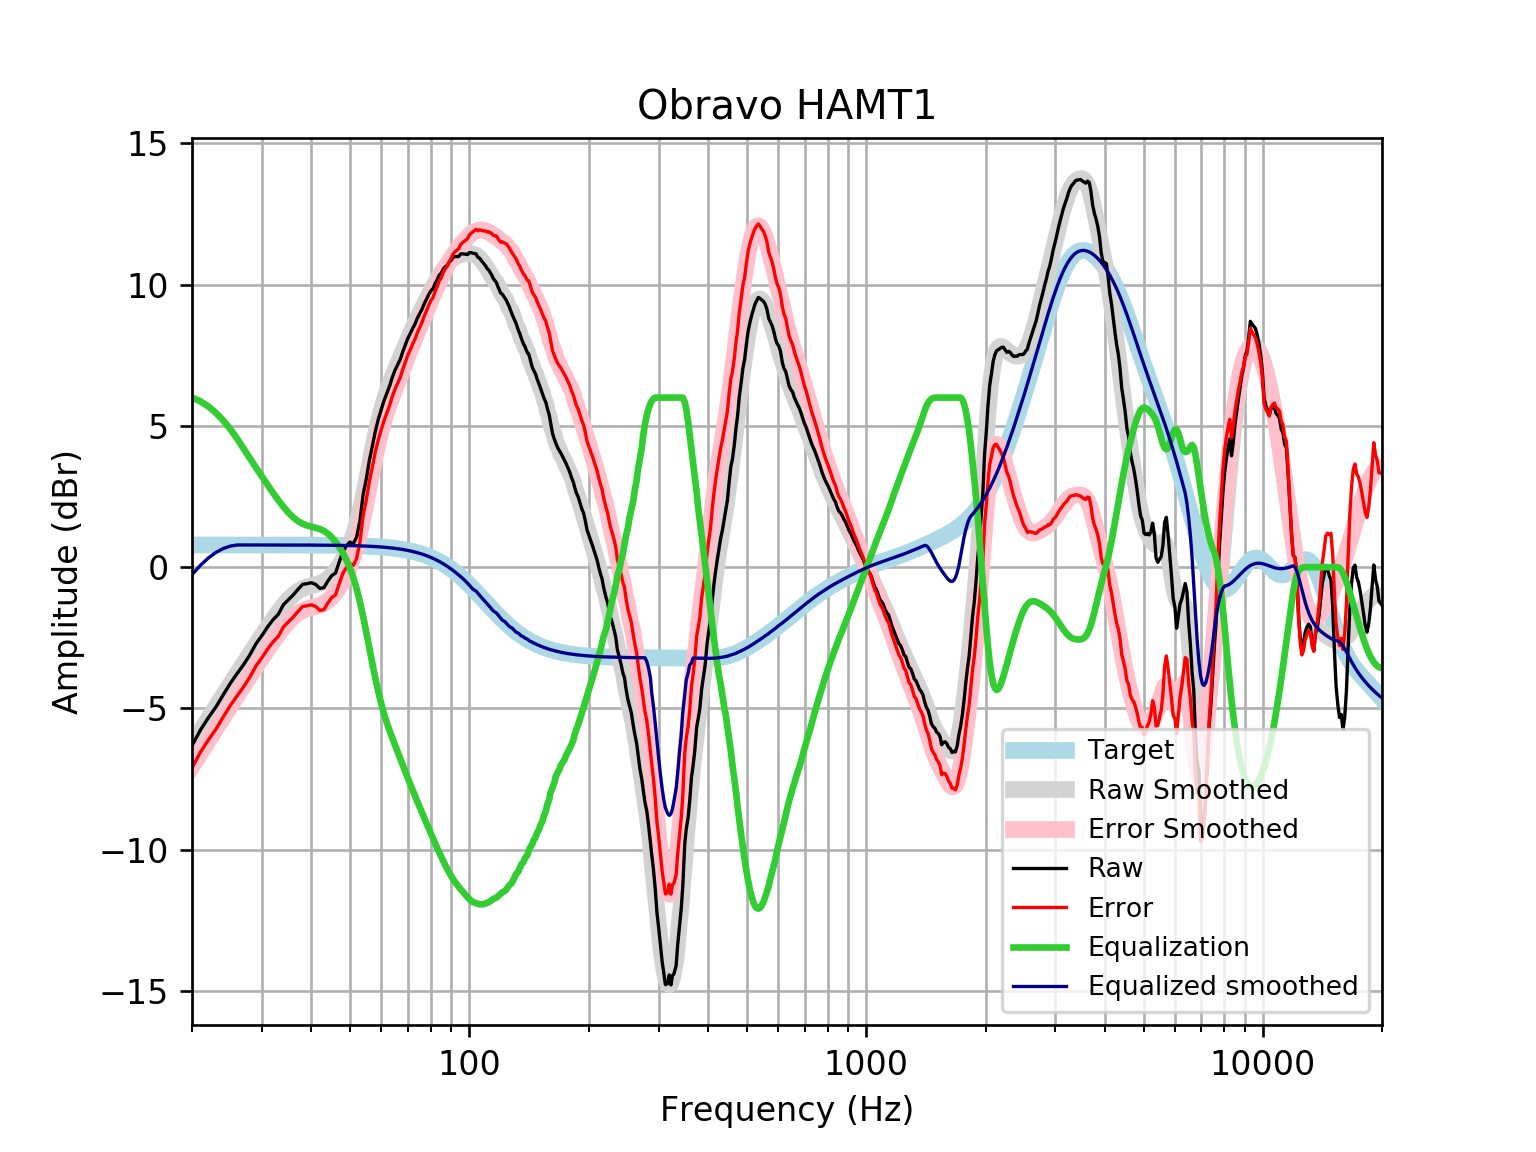

The file beside this chart, header and first rows:
frequency, raw, error, smoothed, error_smoothed, equalization, equalized_raw, equalized_smoothed, target
20, -6.315, -7.101, -6.267, -7.053, 6.0, -0.3153, -0.2669, 0.7859
21, -5.762, -6.548, -5.804, -6.589, 5.869, 0.1073, 0.06589, 0.7859
22, -5.323, -6.109, -5.358, -6.144, 5.685, 0.3626, 0.3271, 0.7858
23, -4.939, -5.725, -4.931, -5.717, 5.455, 0.5161, 0.524, 0.7858
24, -4.505, -5.291, -4.521, -5.307, 5.184, 0.6792, 0.6629, 0.7858
25, -4.103, -4.888, -4.13, -4.916, 4.879, 0.7761, 0.7484, 0.7857
26, -3.759, -4.545, -3.757, -4.543, 4.543, 0.784, 0.7857, 0.7857
27, -3.443, -4.229, -3.401, -4.187, 4.187, 0.7436, 0.7856, 0.7856
28, -3.096, -3.882, -3.061, -3.847, 3.847, 0.7505, 0.7855, 0.7855
29, -2.708, -3.494, -2.736, -3.521, 3.521, 0.8131, 0.7854, 0.7854
30, -2.421, -3.207, -2.425, -3.21, 3.21, 0.7886, 0.7852, 0.7852
31, -2.117, -2.902, -2.128, -2.913, 2.913, 0.7963, 0.785, 0.785
32, -1.862, -2.646, -1.847, -2.632, 2.632, 0.7707, 0.7848, 0.7848
33, -1.666, -2.451, -1.586, -2.371, 2.371, 0.705, 0.7846, 0.7846
34, -1.329, -2.113, -1.35, -2.134, 2.134, 0.8059, 0.7843, 0.7843
35, -1.15, -1.934, -1.145, -1.929, 1.929, 0.7785, 0.7839, 0.7839
36, -0.9797, -1.763, -0.9755, -1.759, 1.759, 0.7793, 0.7835, 0.7835
37, -0.7837, -1.567, -0.8455, -1.629, 1.629, 0.8448, 0.783, 0.783
38, -0.6103, -1.393, -0.7536, -1.536, 1.536, 0.9258, 0.7824, 0.7824
39, -0.5826, -1.364, -0.6933, -1.475, 1.475, 0.8924, 0.7818, 0.7818
40, -0.5507, -1.332, -0.6528, -1.434, 1.434, 0.8831, 0.781, 0.781
41, -0.6102, -1.39, -0.6175, -1.398, 1.398, 0.7874, 0.7801, 0.7801
42, -0.7517, -1.531, -0.5723, -1.351, 1.351, 0.5996, 0.7791, 0.7791
43, -0.7244, -1.502, -0.5049, -1.283, 1.283, 0.5585, 0.778, 0.7779
44, -0.4892, -1.266, -0.4084, -1.185, 1.185, 0.6959, 0.7766, 0.7766
45, -0.2992, -1.074, -0.2811, -1.056, 1.056, 0.7571, 0.7752, 0.7751
46, -0.2086, -0.982, -0.1249, -0.8983, 0.8983, 0.6897, 0.7735, 0.7734
47, 0.1902, -0.5813, 0.05779, -0.7138, 0.7138, 0.904, 0.7715, 0.7715
48, 0.5465, -0.2228, 0.2672, -0.5022, 0.5022, 1.049, 0.7694, 0.7694
49, 0.756, -0.01096, 0.5087, -0.2583, 0.2583, 1.014, 0.767, 0.767
50, 0.8892, 0.1249, 0.7919, 0.02766, -0.02766, 0.8615, 0.7643, 0.7642
51, 0.8255, 0.06426, 1.128, 0.3669, -0.3669, 0.4586, 0.7612, 0.7612
52, 1.07, 0.3124, 1.526, 0.768, -0.768, 0.3023, 0.7579, 0.7578
53, 1.647, 0.8929, 1.986, 1.232, -1.232, 0.4146, 0.7541, 0.7541
54, 2.573, 1.823, 2.502, 1.752, -1.752, 0.8215, 0.7499, 0.7499
55, 3.129, 2.383, 3.054, 2.308, -2.308, 0.8203, 0.7453, 0.7453
56, 3.79, 3.049, 3.618, 2.878, -2.878, 0.9117, 0.7402, 0.7401
57, 4.304, 3.569, 4.169, 3.434, -3.434, 0.8697, 0.7345, 0.7345
58, 4.835, 4.106, 4.683, 3.955, -3.955, 0.8794, 0.7283, 0.7283
59, 5.246, 4.524, 5.147, 4.426, -4.426, 0.8202, 0.7215, 0.7215
60, 5.588, 4.874, 5.554, 4.839, -4.839, 0.7481, 0.714, 0.714
61, 5.906, 5.2, 5.906, 5.2, -5.2, 0.7059, 0.7058, 0.7058
62, 6.162, 5.465, 6.212, 5.515, -5.515, 0.647, 0.6969, 0.6969
63, 6.426, 5.739, 6.484, 5.797, -5.797, 0.6287, 0.6871, 0.6871
64, 6.729, 6.053, 6.734, 6.058, -6.058, 0.6715, 0.6765, 0.6765
65, 6.977, 6.312, 6.97, 6.305, -6.305, 0.6721, 0.665, 0.665
66, 7.166, 6.513, 7.198, 6.546, -6.546, 0.6202, 0.6525, 0.6525
67, 7.361, 6.722, 7.422, 6.783, -6.783, 0.5784, 0.639, 0.639
68, 7.634, 7.01, 7.64, 7.016, -7.016, 0.6183, 0.6244, 0.6244
69, 7.875, 7.266, 7.854, 7.245, -7.245, 0.63, 0.6087, 0.6087
70, 8.102, 7.51, 8.061, 7.469, -7.469, 0.6329, 0.5918, 0.5918
71, 8.271, 7.697, 8.26, 7.686, -7.686, 0.5846, 0.5736, 0.5736
72, 8.456, 7.902, 8.452, 7.898, -7.898, 0.5581, 0.5541, 0.5541
73, 8.607, 8.074, 8.636, 8.103, -8.103, 0.5043, 0.5333, 0.5333
74, 8.819, 8.308, 8.814, 8.303, -8.303, 0.5157, 0.511, 0.511
75, 8.972, 8.485, 8.986, 8.499, -8.499, 0.4732, 0.4873, 0.4873
76, 9.131, 8.669, 9.153, 8.69, -8.69, 0.4406, 0.462, 0.4621
77, 9.332, 8.897, 9.314, 8.879, -8.879, 0.4537, 0.4352, 0.4353
78, 9.478, 9.071, 9.47, 9.064, -9.064, 0.4138, 0.4068, 0.4068
79, 9.65, 9.274, 9.622, 9.246, -9.246, 0.4047, 0.3767, 0.3768
... 553 more rows
